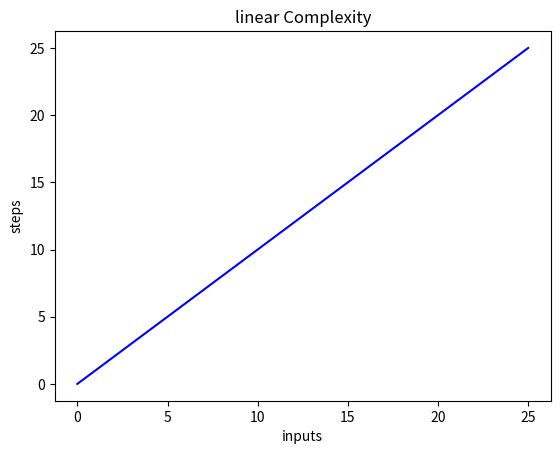

Python code for this plot:
import matplotlib.pyplot as plt
import numpy as np

x = [0, 5, 10, 15, 20, 25]
y = [0, 5, 10, 15, 20, 25]


plt.plot(x, y, 'b')
plt.xlabel('inputs')
plt.ylabel('steps')
plt.title('linear Complexity')
plt.show()

